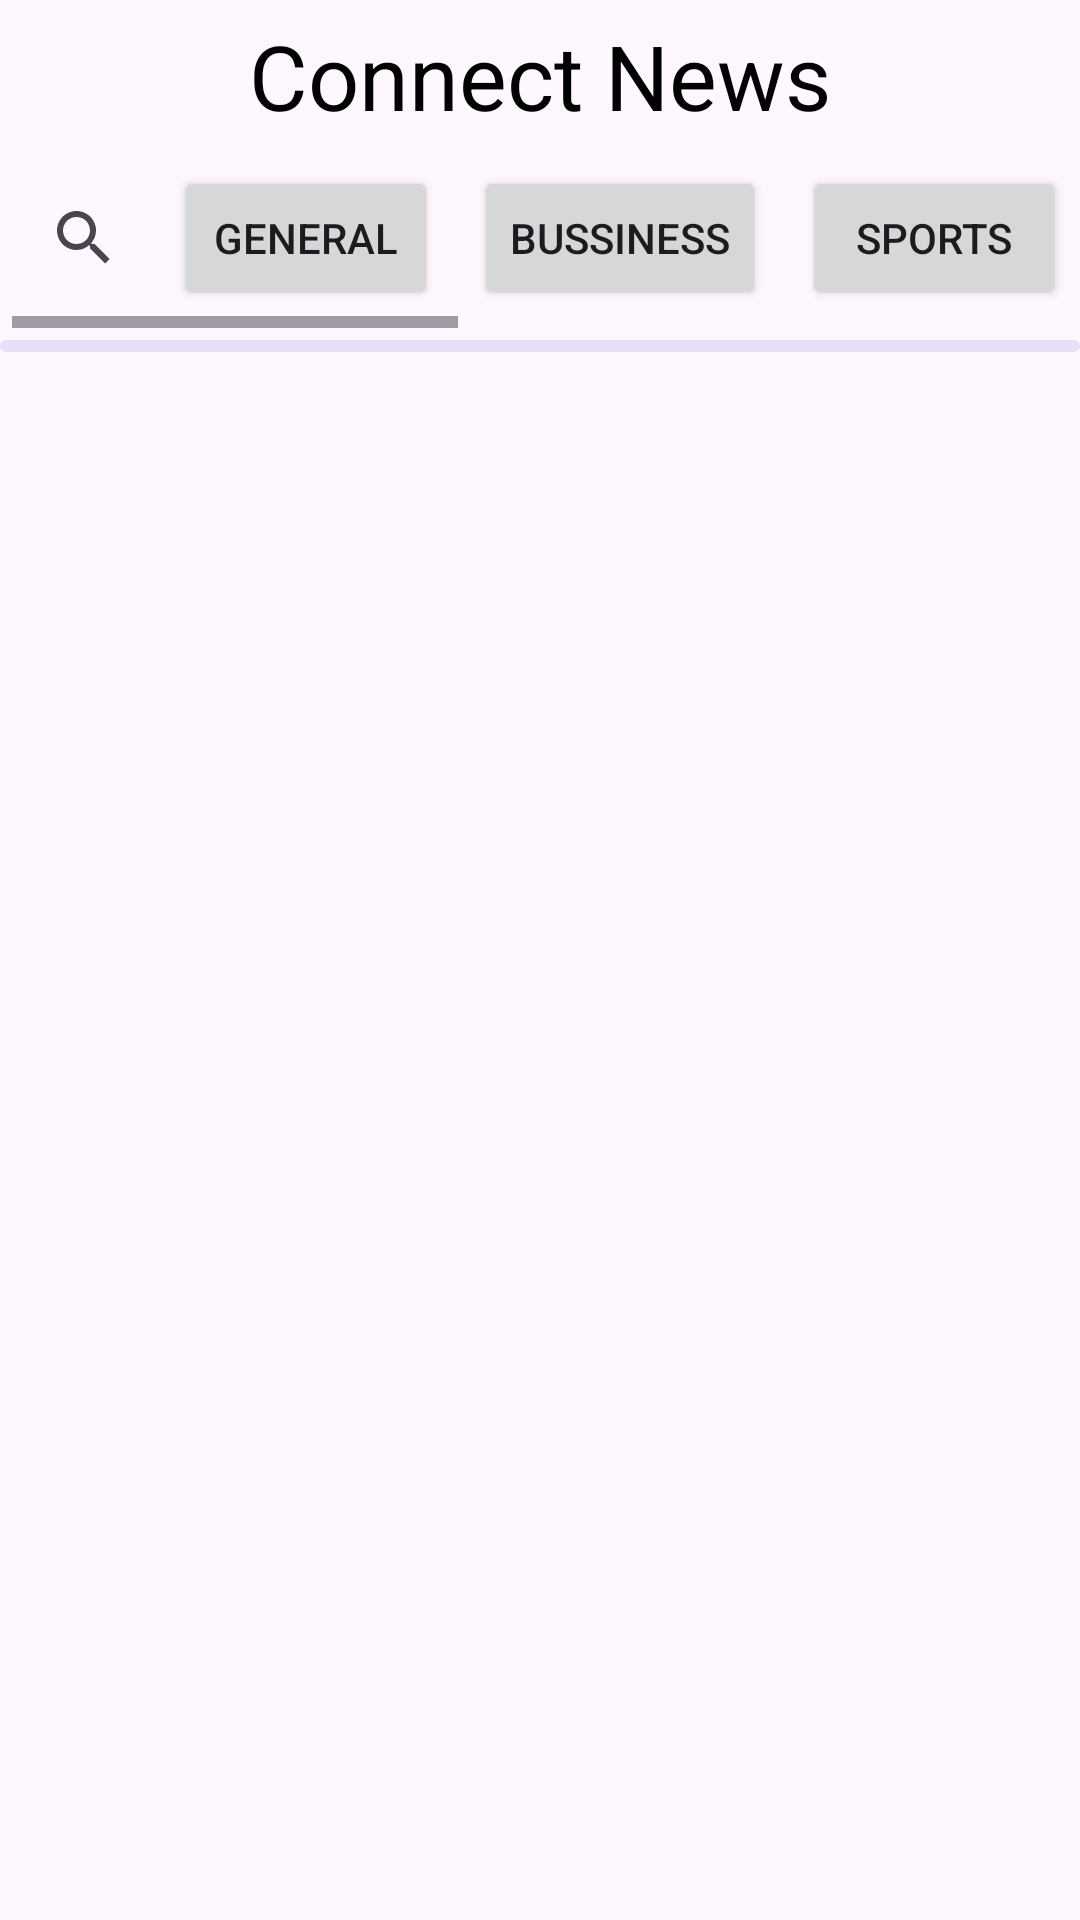

Reconstruct the res/layout file that produces this screen, plus the resources it refers to.
<!-- AndroidManifest.xml: application theme Theme.NewsApp1 -->
<!-- res/layout/activity_main.xml -->
<?xml version="1.0" encoding="utf-8"?>
<LinearLayout xmlns:android="http://schemas.android.com/apk/res/android"
    xmlns:app="http://schemas.android.com/apk/res-auto"
    xmlns:tools="http://schemas.android.com/tools"
    android:layout_width="match_parent"
    android:layout_height="match_parent"
    android:orientation="vertical"
    tools:context=".MainActivity">

    <TextView
        android:layout_width="match_parent"
        android:layout_height="wrap_content"
        android:text="@string/connect_news"
        android:gravity="center"
        android:layout_marginTop="5dp"
        android:textSize="30sp"
        android:fontFamily="bold"
        android:textColor="@color/black"
        android:id="@+id/app_title"/>
    <HorizontalScrollView
        android:layout_width="match_parent"
        android:layout_height="wrap_content"
        android:layout_margin="4dp"
        android:id="@+id/horizontal_buttons" >
        <LinearLayout
            android:layout_width="match_parent"
            android:layout_height="wrap_content"
            android:orientation="horizontal">

            <androidx.appcompat.widget.SearchView
                android:layout_width="wrap_content"
                android:layout_height="wrap_content"
                app:queryHint="Search News"
                android:layout_gravity="center"
                android:id="@+id/search_view" />




        <Button
            android:layout_width="wrap_content"
            android:layout_height="wrap_content"
            android:id="@+id/btn_1"
            android:layout_margin="6dp"
            android:text="GENERAL" />
            <Button
                android:layout_width="wrap_content"
                android:layout_height="wrap_content"
                android:id="@+id/btn_2"
                android:layout_margin="6dp"
                android:text="BUSSINESS" />
            <Button
                android:layout_width="wrap_content"
                android:layout_height="wrap_content"
                android:id="@+id/btn_3"
                android:layout_margin="6dp"
                android:text="SPORTS" />
            <Button
                android:layout_width="wrap_content"
                android:layout_height="wrap_content"
                android:id="@+id/btn_4"
                android:layout_margin="6dp"
                android:text="TECHNOLOGY" />
            <Button
                android:layout_width="wrap_content"
                android:layout_height="wrap_content"
                android:id="@+id/btn_5"
                android:layout_margin="6dp"
                android:text="HEALTH" />
            <Button
                android:layout_width="wrap_content"
                android:layout_height="wrap_content"
                android:id="@+id/btn_6"
                android:layout_margin="6dp"
                android:text="ENTERTAINMENT" />
            <Button
                android:layout_width="wrap_content"
                android:layout_height="wrap_content"
                android:id="@+id/btn_7"
                android:layout_margin="6dp"
                android:text="SCIENCE" />

        </LinearLayout>
    </HorizontalScrollView>

    <com.google.android.material.progressindicator.LinearProgressIndicator
        android:layout_width="match_parent"
        android:layout_height="wrap_content"
        android:indeterminate="true"
        android:id="@+id/progress_bar"/>
    
    <androidx.recyclerview.widget.RecyclerView
        android:layout_width="match_parent"
        android:layout_height="wrap_content"
        android:id="@+id/news_recycler_view"/>
    

</LinearLayout>
<!-- resources referenced by this layout -->
<resources>
  <color name="black">#FF000000</color>
  <string name="connect_news">Connect News</string>
  <style name="Theme.NewsApp1" parent="Base.Theme.NewsApp1" />
  <style name="Base.Theme.NewsApp1" parent="Theme.Material3.DayNight.NoActionBar">
          
          <item name="colorPrimary">@color/my_primary</item>
          <item name="colorPrimaryVariant">@color/my_primary</item>
          <item name="colorSecondary">@color/my_secondary</item>
          <item name="colorSecondaryVariant">@color/teal_700</item>
          <item name="colorOnSecondary">@color/black</item>
  
          <item name="android:statusBarColor">@color/my_primary</item>
  
      </style>
  <color name="my_primary">#976261</color>
  <color name="my_secondary">#26A69A</color>
  <color name="teal_700">#FF018786</color>
</resources>
